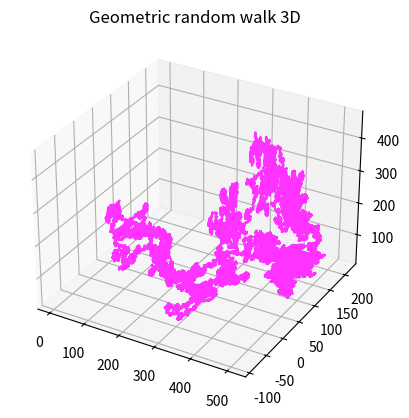

Write the Python code that produced this figure.
import numpy as np
import matplotlib.pyplot as plt

NUMBER_OF_POINTS = 100000

# 3次元 幾何ランダム・ウォーク
def geometric_random_walk3D():
    # 乱数発生
    dnx = np.random.choice([-1,0,1], size=NUMBER_OF_POINTS)
    dny = np.random.choice([-1,0,1], size=NUMBER_OF_POINTS)
    dnz = np.random.choice([-1,0,1], size=NUMBER_OF_POINTS)
    init_val = 100

    #幾何ランダムウォーク
    ratio = 0.01
    swalkx = np.cumsum(dnx)+init_val    # 累積和
    swalky = np.cumsum(dny)+init_val    # 累積和
    gwalkz = np.cumprod(np.exp(dnz * ratio))*init_val   # 累積積

    # 表示
    fig = plt.figure()
    ax = fig.add_subplot(111, projection='3d')
    ax.set_title('Geometric random walk 3D')
    ax.plot(swalkx, swalky, gwalkz, color='#FF33FF')
    plt.show()

geometric_random_walk3D()